Run: headless pygame with SDL's dummy video driver; simulated clock (each Clock.tick advances the game by its frame time, no real sleeping); random seed 0; keys injected as events and as key.get_pressed() state; no mouse input.
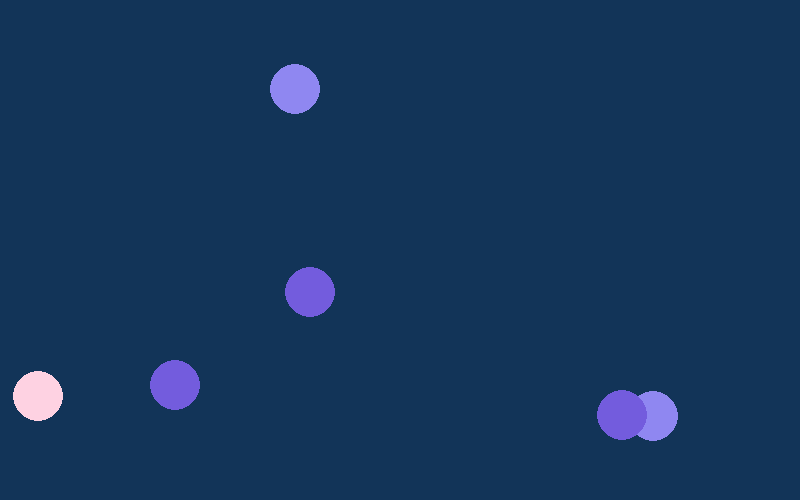
Frame 1 of 4 · flips 1–60 · no input
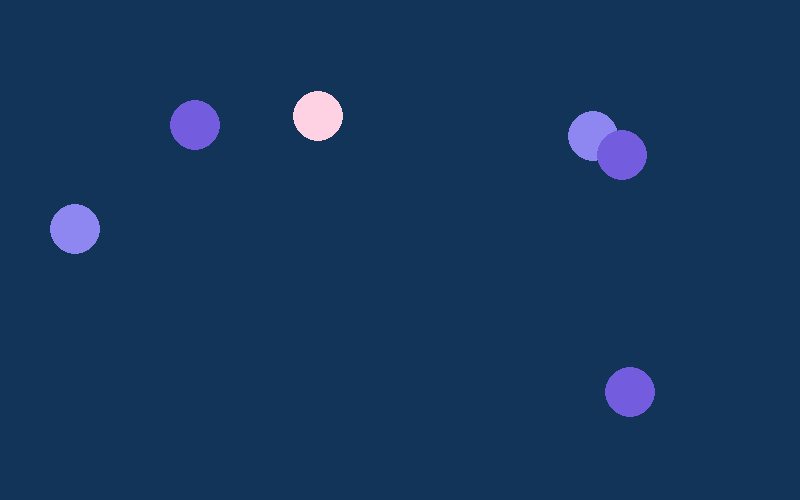
Frame 2 of 4 · flips 61–180 · tapped SPACE, RETURN · held RIGHT (→), D
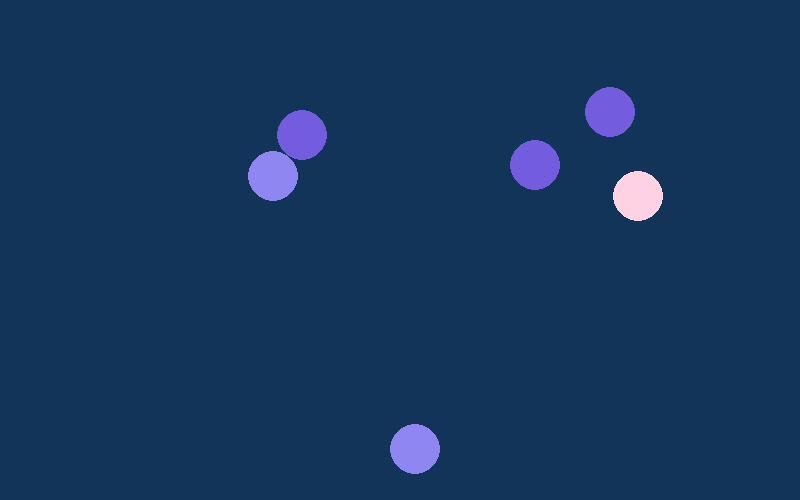
Frame 3 of 4 · flips 181–300 · held DOWN (↓), S
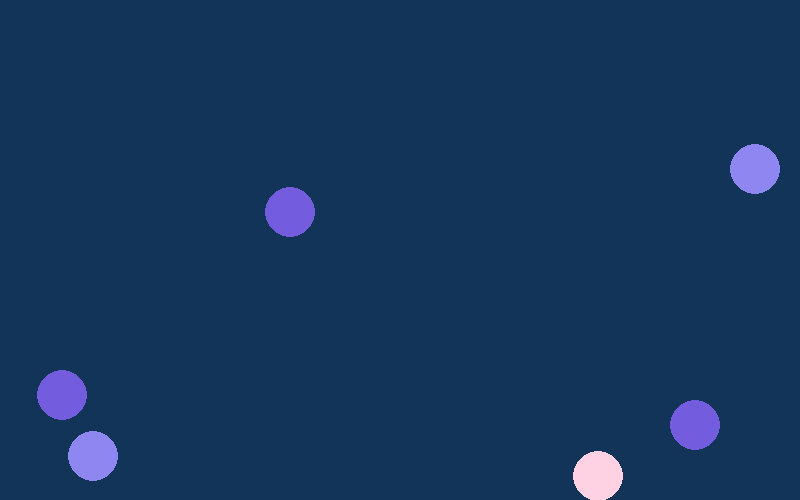
Frame 4 of 4 · flips 301–420 · held LEFT (←), A, UP (↑), W

The pygame program that drew these frames:

import pygame
import random

pygame.init()
# Set Up Window
Width=800
Height=500
Window=pygame.display.set_mode((Width,Height))
Title=pygame.display.set_caption("1_BALL!")
# Variables
ball_numbers=6
Window_colour=(18, 52, 88)
colours=[(198, 142, 253),(143, 135, 241),(254, 210, 226),(115, 92, 221)]
Window_colour=(Window_colour)
ball_colour=random.choice(colours)
balls=[]
for _ in range(ball_numbers):
    ball_radius=25
    ball_x=random.randint(ball_radius,Width-ball_radius)
    ball_y=random.randint(ball_radius,Height-ball_radius)
    ball_speed_x=random.choice([10, -10])
    ball_speed_y=random.choice([10, -10])
    ball_colour=random.choice(colours)
    balls.append({
      "x":ball_x,
      "y":ball_y,
      "radius":ball_radius,
      "speed_x":ball_speed_x,
      "speed_y":ball_speed_y,
      "colour":ball_colour,

    })
Clock=pygame.time.Clock()

# Game Loop
run=True
while run:
    for event in pygame.event.get():
        if event.type==pygame.QUIT:
            run=False
    # Update Ball Position
    for ball in balls:
        ball["x"]+= ball["speed_x"]
        ball["y"]+= ball["speed_y"]
        # Check for Collision with Walls
        if ball["x"] - ball["radius"]< 0 or ball["x"] + ball["radius"] > Width:
            ball["speed_x"] *= -1
        if ball["y"] - ball["radius"] < 0 or ball["y"] + ball["radius"] > Height:
            ball["speed_y"] *= -1
    # Fill the Window With Color
    Window.fill(Window_colour)  
    # Draw the Ball
    for ball in balls:
       pygame.draw.circle(Window, ball["colour"], (ball["x"],ball["y"]), ball["radius"])
    Clock.tick(120)
    pygame.display.update()

pygame.quit()
